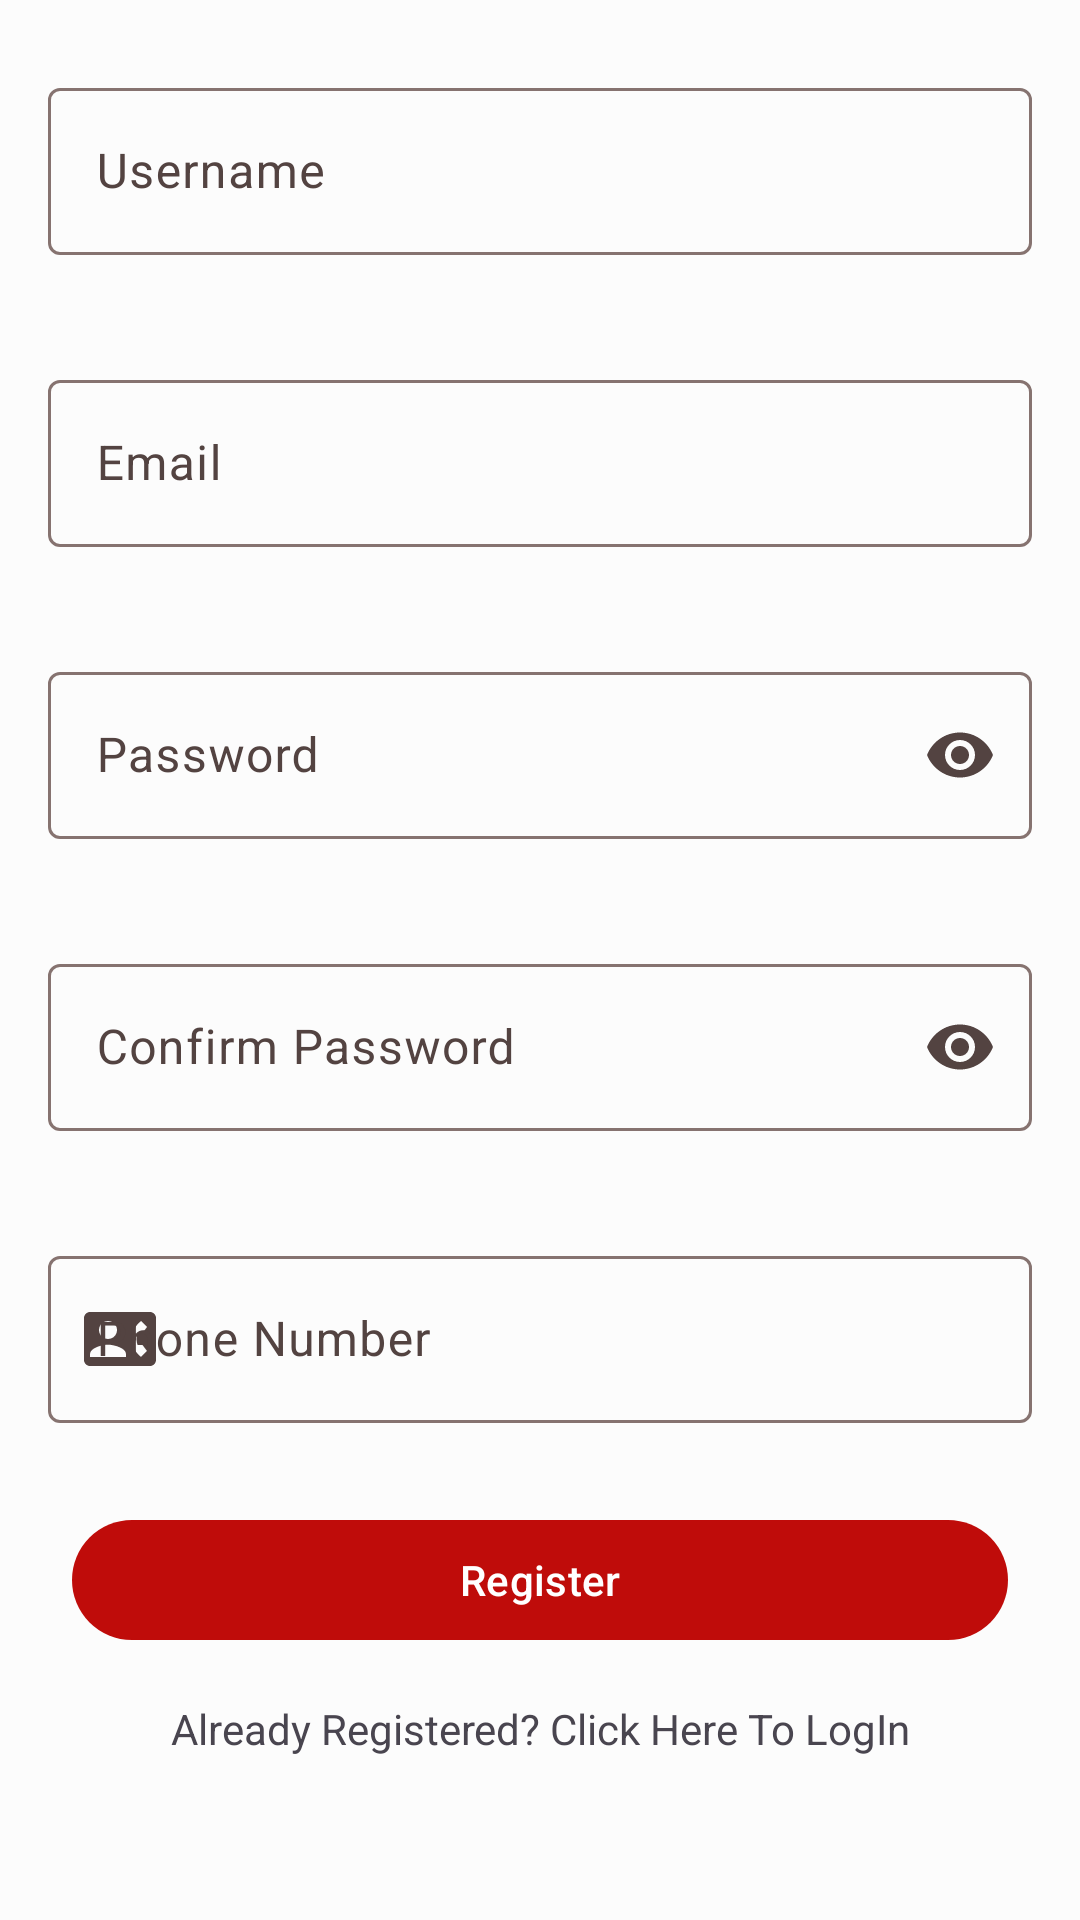

Android layout source for this screen:
<!-- AndroidManifest.xml: application theme Theme.Cinema -->
<!-- res/layout/fragment_registration.xml -->
<?xml version="1.0" encoding="utf-8"?>
<androidx.core.widget.NestedScrollView xmlns:android="http://schemas.android.com/apk/res/android"
    xmlns:app="http://schemas.android.com/apk/res-auto"
    xmlns:tools="http://schemas.android.com/tools"
    android:layout_width="match_parent"
    android:layout_height="match_parent"
    tools:context=".ui.fragment.RegistrationFragment">

    <LinearLayout
        android:layout_width="match_parent"
        android:layout_height="match_parent"
        android:layout_marginStart="8dp"
        android:layout_marginEnd="8dp"
        android:layout_marginTop="16dp"
        android:orientation="vertical">

        <com.google.android.material.textfield.TextInputLayout
            android:layout_width="match_parent"
            android:layout_height="wrap_content"
            android:padding="8dp"
            app:errorEnabled="true"
            app:startIconDrawable="@drawable/ic_baseline_person_24">

            <com.google.android.material.textfield.TextInputEditText
                android:layout_width="match_parent"
                android:layout_height="wrap_content"
                android:hint="@string/username"
                android:id="@+id/userName"
                android:inputType="textPersonName"
                android:textColorHint="#616161" />
        </com.google.android.material.textfield.TextInputLayout>

        <com.google.android.material.textfield.TextInputLayout
            android:layout_width="match_parent"
            android:layout_height="wrap_content"
            android:padding="8dp"
            app:errorEnabled="true"
            app:startIconDrawable="@drawable/ic_baseline_email_24">

            <com.google.android.material.textfield.TextInputEditText
                android:layout_width="match_parent"
                android:layout_height="wrap_content"
                android:id="@+id/emailRegistration"
                android:hint="@string/email"
                android:inputType="textEmailAddress"
                android:textColorHint="#616161" />
        </com.google.android.material.textfield.TextInputLayout>

        <com.google.android.material.textfield.TextInputLayout
            android:layout_width="match_parent"
            android:layout_height="wrap_content"
            android:padding="@dimen/dimension_8"
            app:endIconMode="password_toggle"
            app:errorEnabled="true">

            <com.google.android.material.textfield.TextInputEditText
                android:layout_width="match_parent"
                android:layout_height="wrap_content"
                android:hint="@string/password"
                android:id="@+id/passwordRegistration"
                android:inputType="textPassword"
                android:textColorHint="#616161" />
        </com.google.android.material.textfield.TextInputLayout>

        <com.google.android.material.textfield.TextInputLayout
            android:layout_width="match_parent"
            android:layout_height="wrap_content"
            android:padding="@dimen/dimension_8"
            app:endIconMode="password_toggle"
            app:errorEnabled="true">

            <com.google.android.material.textfield.TextInputEditText
                android:layout_width="match_parent"
                android:layout_height="wrap_content"
                android:hint="@string/confirm_password"
                android:id="@+id/confirmPasswordRegistration"
                android:inputType="textPassword"
                android:textColorHint="#616161" />
        </com.google.android.material.textfield.TextInputLayout>

        <com.google.android.material.textfield.TextInputLayout
            android:layout_width="match_parent"
            android:layout_height="wrap_content"
            android:padding="@dimen/dimension_8"
            app:startIconDrawable="@drawable/ic_baseline_contact_phone_24"
            app:errorEnabled="true">

            <com.google.android.material.textfield.TextInputEditText
                android:layout_width="match_parent"
                android:layout_height="wrap_content"
                android:id="@+id/phoneRegistration"
                android:hint="@string/phone_number"
                android:inputType="phone"
                android:textColorHint="#616161" />

        </com.google.android.material.textfield.TextInputLayout>

        <ProgressBar
            android:id="@+id/progress_circular"
            android:layout_width="wrap_content"
            android:layout_height="wrap_content"
            android:layout_gravity="center_horizontal"
            android:visibility="gone"/>
        <com.google.android.material.button.MaterialButton
            android:id="@+id/register"
            android:layout_width="match_parent"
            android:layout_height="wrap_content"
            android:layout_gravity="center_horizontal"
            android:layout_marginLeft="@dimen/dimension_16"
            android:layout_marginRight="@dimen/dimension_16"
            android:layout_marginBottom="@dimen/dimension_16"
            android:text="@string/register"
            app:elevation="16dp" />
        <com.google.android.material.textview.MaterialTextView
            android:id="@+id/goToLogin"
            android:layout_width="match_parent"
            android:layout_height="wrap_content"
            android:paddingBottom="@dimen/dimension_16"
            android:text="@string/proceed_to_login"
            android:gravity="center"/>

    </LinearLayout>
</androidx.core.widget.NestedScrollView>
<!-- resources referenced by this layout -->
<resources>
  <dimen name="dimension_16">16dp</dimen>
  <dimen name="dimension_8">8dp</dimen>
  <!-- drawable ic_baseline_contact_phone_24 (drawable) -->
  <vector android:autoMirrored="true" android:height="24dp"
      android:tint="?attr/colorControlNormal" android:viewportHeight="24"
      android:viewportWidth="24" android:width="24dp" xmlns:android="http://schemas.android.com/apk/res/android">
      <path android:fillColor="@android:color/white" android:pathData="M22,3L2,3C0.9,3 0,3.9 0,5v14c0,1.1 0.9,2 2,2h20c1.1,0 1.99,-0.9 1.99,-2L24,5c0,-1.1 -0.9,-2 -2,-2zM8,6c1.66,0 3,1.34 3,3s-1.34,3 -3,3 -3,-1.34 -3,-3 1.34,-3 3,-3zM14,18L2,18v-1c0,-2 4,-3.1 6,-3.1s6,1.1 6,3.1v1zM17.85,14h1.64L21,16l-1.99,1.99c-1.31,-0.98 -2.28,-2.38 -2.73,-3.99 -0.18,-0.64 -0.28,-1.31 -0.28,-2s0.1,-1.36 0.28,-2c0.45,-1.62 1.42,-3.01 2.73,-3.99L21,8l-1.51,2h-1.64c-0.22,0.63 -0.35,1.3 -0.35,2s0.13,1.37 0.35,2z"/>
  </vector>
  <string name="confirm_password">Confirm Password</string>
  <string name="email">Email</string>
  <string name="password">Password</string>
  <string name="phone_number">Phone Number</string>
  <string name="proceed_to_login">Already Registered? Click Here To LogIn</string>
  <string name="register">Register</string>
  <string name="username">Username</string>
  <color name="md_theme_light_primary">#BF0C0A</color>
  <color name="md_theme_light_onPrimary">#FFFFFF</color>
  <color name="md_theme_light_primaryContainer">#FFDAD3</color>
  <color name="md_theme_light_onPrimaryContainer">#410000</color>
  <color name="md_theme_light_secondary">#9C4236</color>
  <color name="md_theme_light_onSecondary">#FFFFFF</color>
  <color name="md_theme_light_secondaryContainer">#FFDAD3</color>
  <color name="md_theme_light_onSecondaryContainer">#410000</color>
  <color name="md_theme_light_tertiary">#9B4429</color>
  <color name="md_theme_light_onTertiary">#FFFFFF</color>
  <color name="md_theme_light_tertiaryContainer">#FFDACF</color>
  <color name="md_theme_light_onTertiaryContainer">#3B0900</color>
  <color name="md_theme_light_error">#BA1B1B</color>
  <color name="md_theme_light_errorContainer">#FFDAD4</color>
  <color name="md_theme_light_onError">#FFFFFF</color>
  <color name="md_theme_light_onErrorContainer">#410001</color>
  <color name="md_theme_light_background">#FCFCFC</color>
  <color name="md_theme_light_onBackground">#211A19</color>
  <color name="md_theme_light_surface">#FCFCFC</color>
  <color name="md_theme_light_onSurface">#211A19</color>
  <color name="md_theme_light_surfaceVariant">#F5DEDA</color>
  <color name="md_theme_light_onSurfaceVariant">#534341</color>
  <color name="md_theme_light_outline">#867370</color>
  <color name="md_theme_light_inverseOnSurface">#FBEEEC</color>
  <color name="md_theme_light_inverseSurface">#362F2E</color>
  <color name="md_theme_light_primaryInverse">#FFB4A7</color>
</resources>
